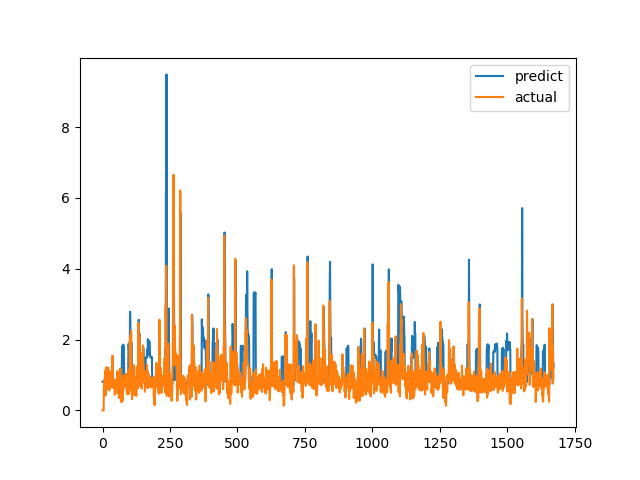

Source data for this figure (header and first rows):
predict, actual
0.806, 0.0
0.806, 0.0
0.806, 0.0
0.806, 0.0
0.806, 0.0
0.8443, 0.6238
0.8397, 0.6915
0.833, 0.8558
0.8573, 0.7094
0.8331, 1.015
0.897, 1.116
0.9584, 0.4183
0.7881, 1.002
0.8885, 1.219
1.018, 1.143
0.999, 0.6528
0.7582, 0.6747
0.7502, 0.601
0.7404, 0.6695
0.7497, 0.6538
0.7471, 0.7814
0.768, 1.206
0.8547, 0.8469
0.7967, 0.8286
0.8514, 0.6482
0.8205, 0.5624
0.8012, 0.7183
0.8211, 1.1
0.8902, 0.9542
0.9013, 0.729
0.8427, 0.6694
0.8192, 0.8631
0.7873, 0.6465
0.7498, 0.8223
0.7792, 0.9236
0.8015, 0.8301
0.7837, 1.067
0.8316, 1.546
1.088, 0.6827
0.8034, 0.6386
0.7525, 0.6464
0.7539, 0.6881
0.7609, 0.7274
0.7679, 0.65
0.7542, 0.8694
0.7969, 0.4409
0.733, 0.4519
0.7311, 0.7575
0.7654, 0.4952
0.731, 0.6851
0.7529, 0.7244
0.7579, 0.8654
0.7843, 0.74
0.7615, 0.8071
0.7728, 0.8204
0.7759, 1.114
0.9285, 1.109
0.9503, 0.4751
0.7674, 1.039
0.8925, 0.9458
... 1,612 more rows
